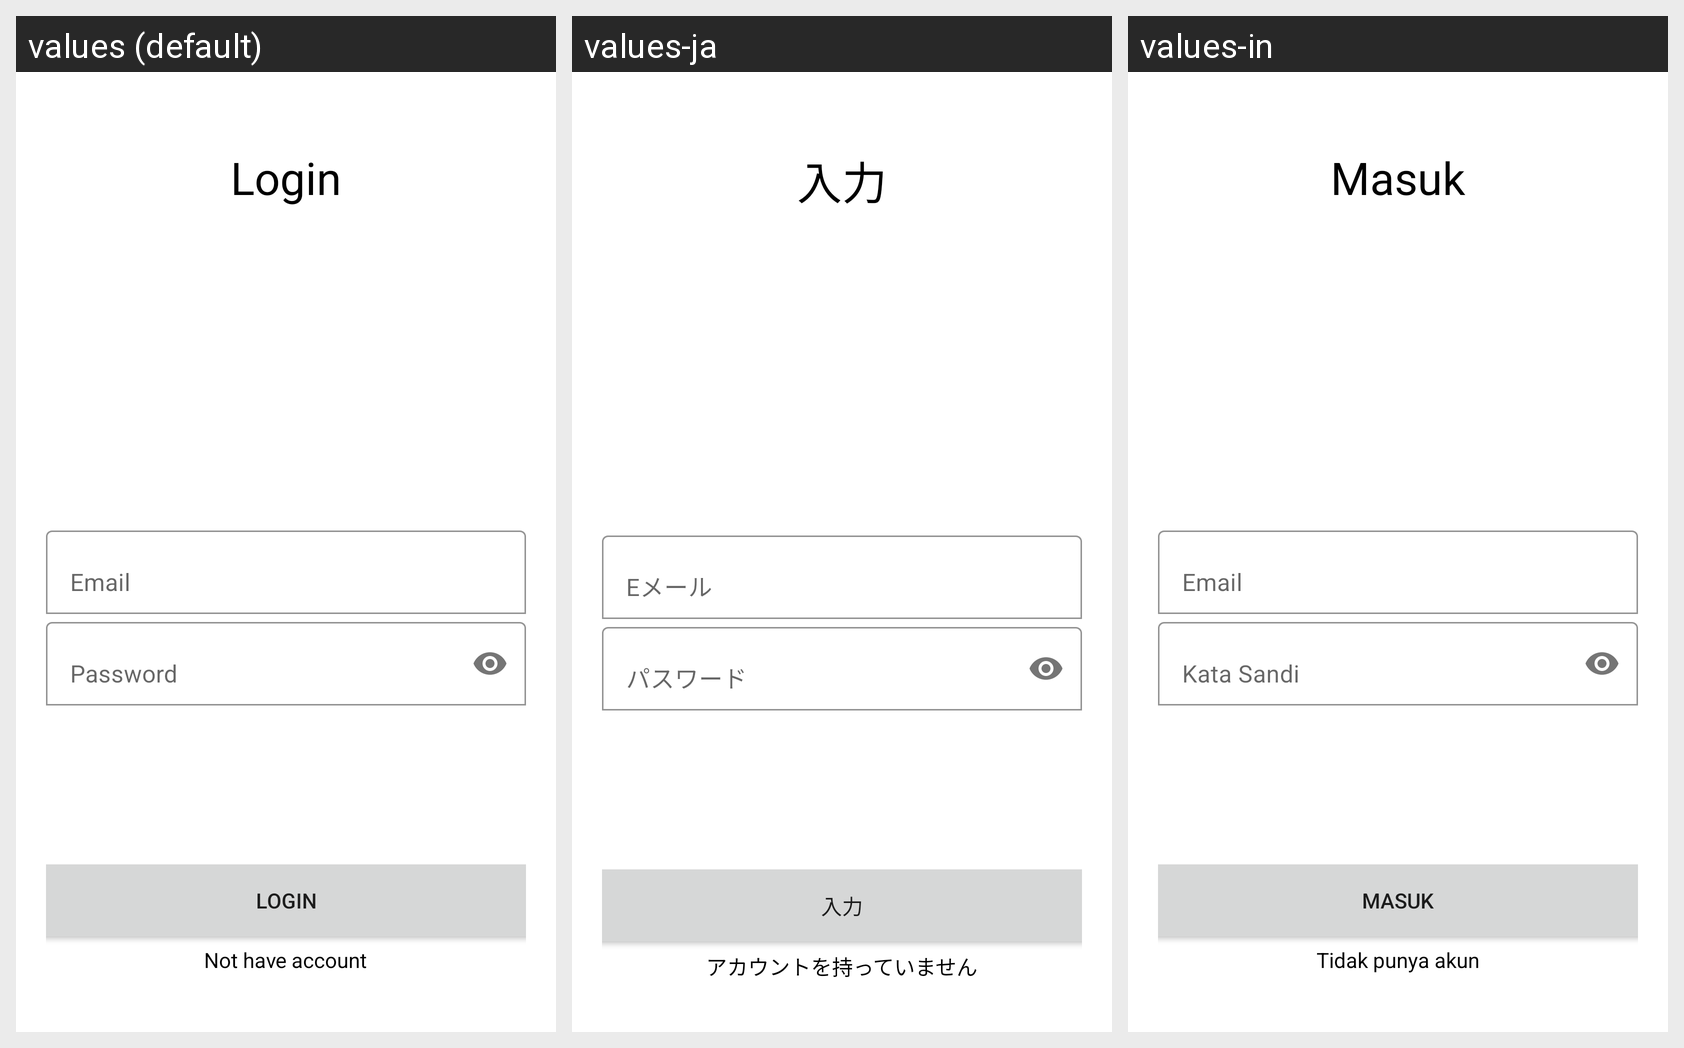

This grid shows one Android layout under several languages. Give, for every string resource on the screen, its name, the default text and each shown locale's text.
Android screen res/layout/fragment_login.xml rendered under 3 locales, left to right: values (default), values-ja, values-in. Device: Nexus 5 (rendered at 1080×1920; each locale shown at half size, 540×960, under a caption strip naming it); theme Theme.Ch5_MovieDB.
Strings drawn on this screen, with the default value and each locale's value (text and hints the layout hard-codes, and strings that could not be matched under every locale, appear in the picture but are not listed):

tv_login
  values: Login
  values-ja: 入力
  values-in: Masuk

tv_email
  values: Email
  values-ja: Eメール
  values-in: Email

tv_pass
  values: Password
  values-ja: パスワード
  values-in: Kata Sandi

tv_not
  values: Not have account
  values-ja: アカウントを持っていません
  values-in: Tidak punya akun
